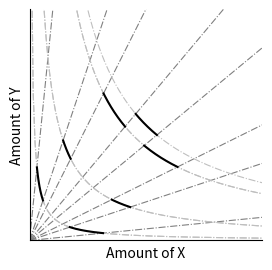

Python code for this plot:
import matplotlib.pyplot as plt
import numpy as np

def plot_dot(ax, x, y, color=(1, 1, 1)):
    ax.scatter([x], [y], color=(.2, .2, .2), s=50, zorder=1)
    ax.scatter([x], [y], color=color, s=20, zorder=2)

fig, ax = plt.subplots(figsize=(3, 3))
ax.set_xticks([])
ax.set_yticks([])
ax.set_xlim(0, 2)
ax.set_ylim(0, 2)
ax.set_xlabel("Amount of X")
ax.set_ylabel("Amount of Y")
ax.spines.right.set_visible(False)
ax.spines.top.set_visible(False)

ps = [1/10, 1/3, 1/2, 1/1.2, 1.2,  2,  3, 10]
ls = [.2, .5,    .9,   1, .9, .5, .2]
for pi, pf, l in zip(ps[:-1], ps[1:], ls):
    xi = l / pi ** .5
    xf = l / pf ** .5
    x = np.linspace(xi, xf, 128)
    y = l ** 2 / x
    yi, yf = y[0], y[-1]
    ax.plot(x, y, color=(0, 0, 0), ls='-')

for p in ps:
    x = np.array([0, 2])
    y = p * x
    ax.plot(x, y, color=(.5, .5, .5), ls='-.', lw=.8, zorder=-1)
for l in ls:
    x = np.linspace(0, 2, 128)
    y = l ** 2 / x
    ax.plot(x, y, color=(.75, .75, .75), ls='-.', lw=.8, zorder=-1)

"""
ps = [0] + ps + [0]
ls = [0] + ls + [0]
for p, li, lf in zip(ps[1:], ls[:-1], ls[1:]):
    xi, xf = li / p ** .5, lf / p ** .5
    yi, yf = li * p ** .5, lf * p ** .5
    ax.plot([xi, xf], [yi, yf], color=(.2, .2, .2), ls='--')
"""

fig.savefig("fig03.png", dpi=400)
